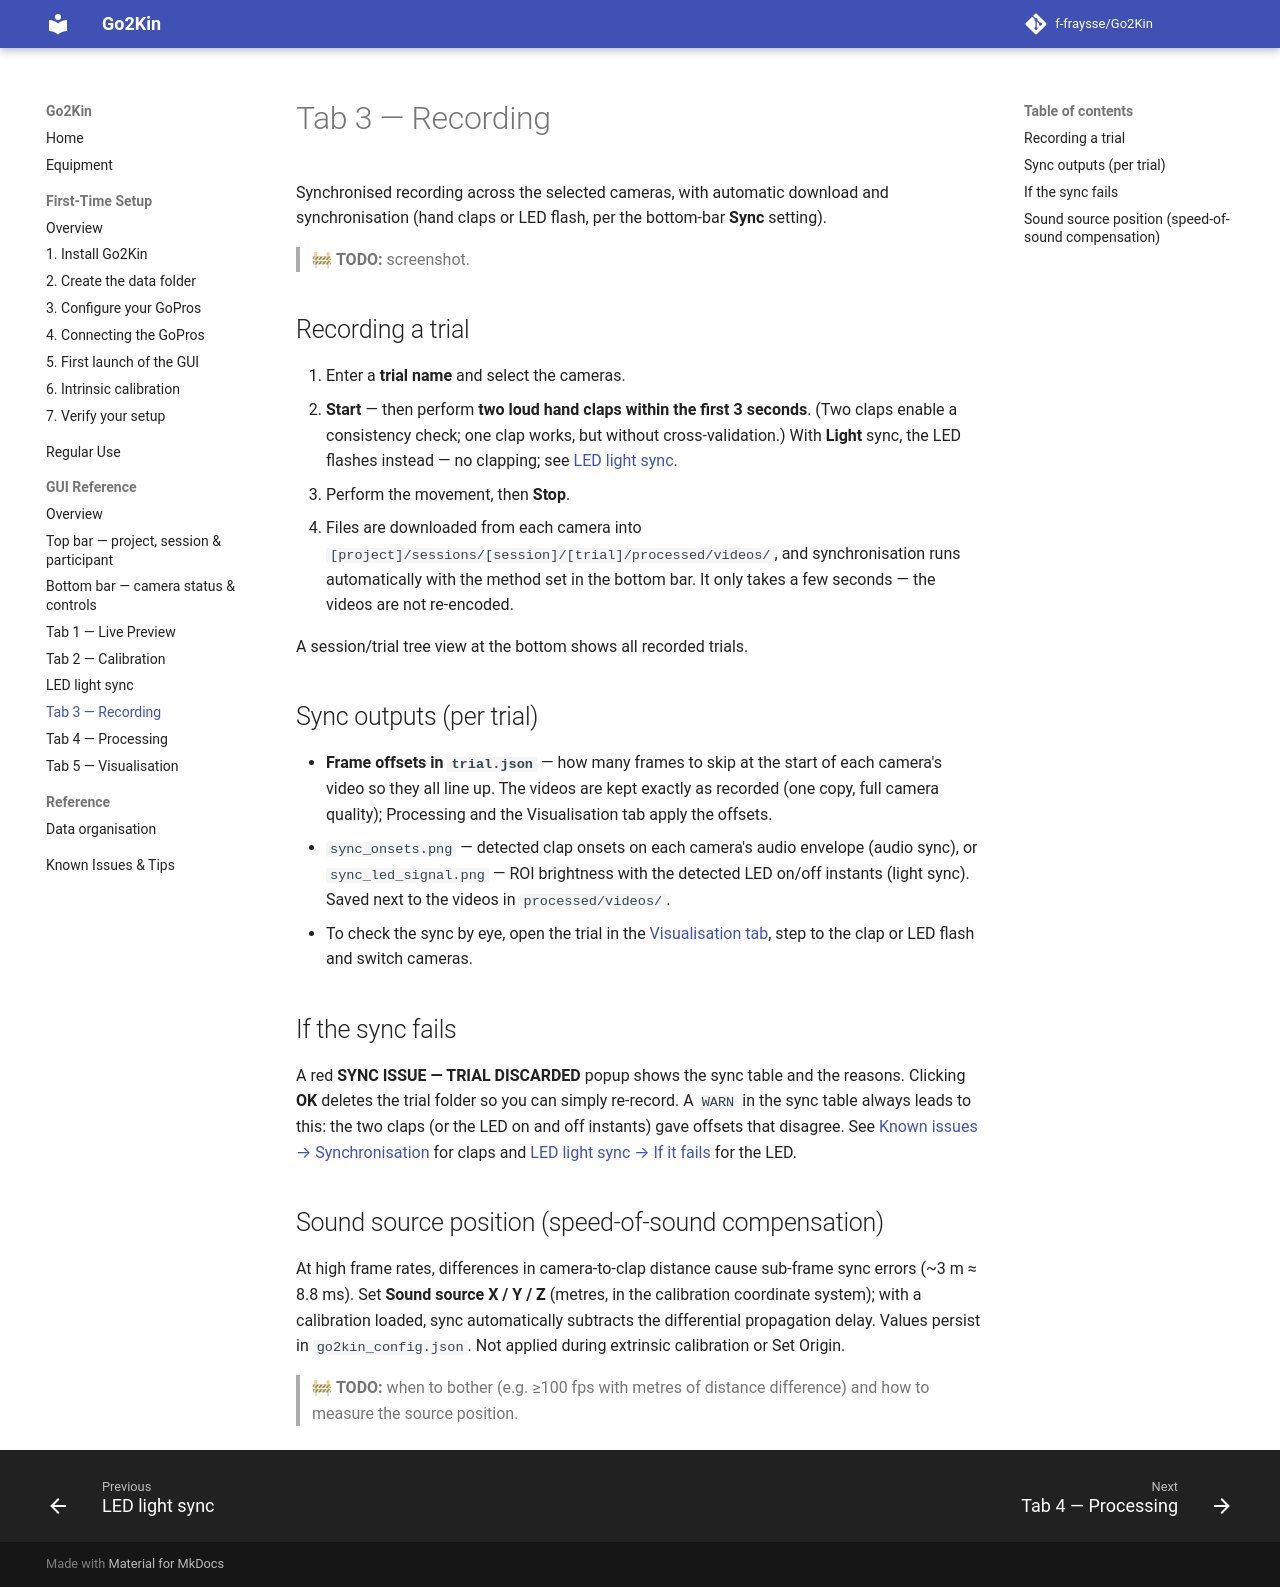

repository: f-fraysse/Go2Kin · page: gui/recording-tab/index.html · generator: mkdocs

# Tab 3 — Recording

Synchronised recording across the selected cameras, with automatic download and audio
synchronisation.

> 🚧 **TODO:** screenshot.

## Recording a trial

1. Enter a **trial name** and select the cameras.
2. **Start** — then perform **two loud hand claps within the first 3 seconds**. (Two claps enable a consistency check; one clap works, but without cross-validation.)
3. Perform the movement, then **Stop**.
4. Files are downloaded from each camera into `[project]/sessions/[session]/[trial]/video/`, and audio synchronisation runs automatically — synced files appear in `video/synced/`.

A session/trial tree view at the bottom shows all recorded trials.

## Sync outputs (per trial)

- Trimmed MP4s in `synced/` — start-aligned and end-trimmed to identical duration. Originals are never modified.
- `sync_onsets.png` — detected clap onsets on each camera's audio envelope.
- `stitched_videos.mp4` — a 2×2 grid preview for quick visual verification of sync.
- A **`WARN`** status means the two clap offsets disagree by more than one frame — consider re-recording with clearer claps.

## Sound source position (speed-of-sound compensation)

At high frame rates, differences in camera-to-clap distance cause sub-frame sync errors
(~3 m ≈ 8.8 ms). Set **Sound source X / Y / Z** (metres, in the calibration coordinate
system); with a calibration loaded, sync automatically subtracts the differential
propagation delay. Values persist in `go2kin_config.json`. Not applied during extrinsic
calibration or Set Origin.

> 🚧 **TODO:** when to bother (e.g. ≥100 fps with metres of distance difference) and how to measure the source position.
